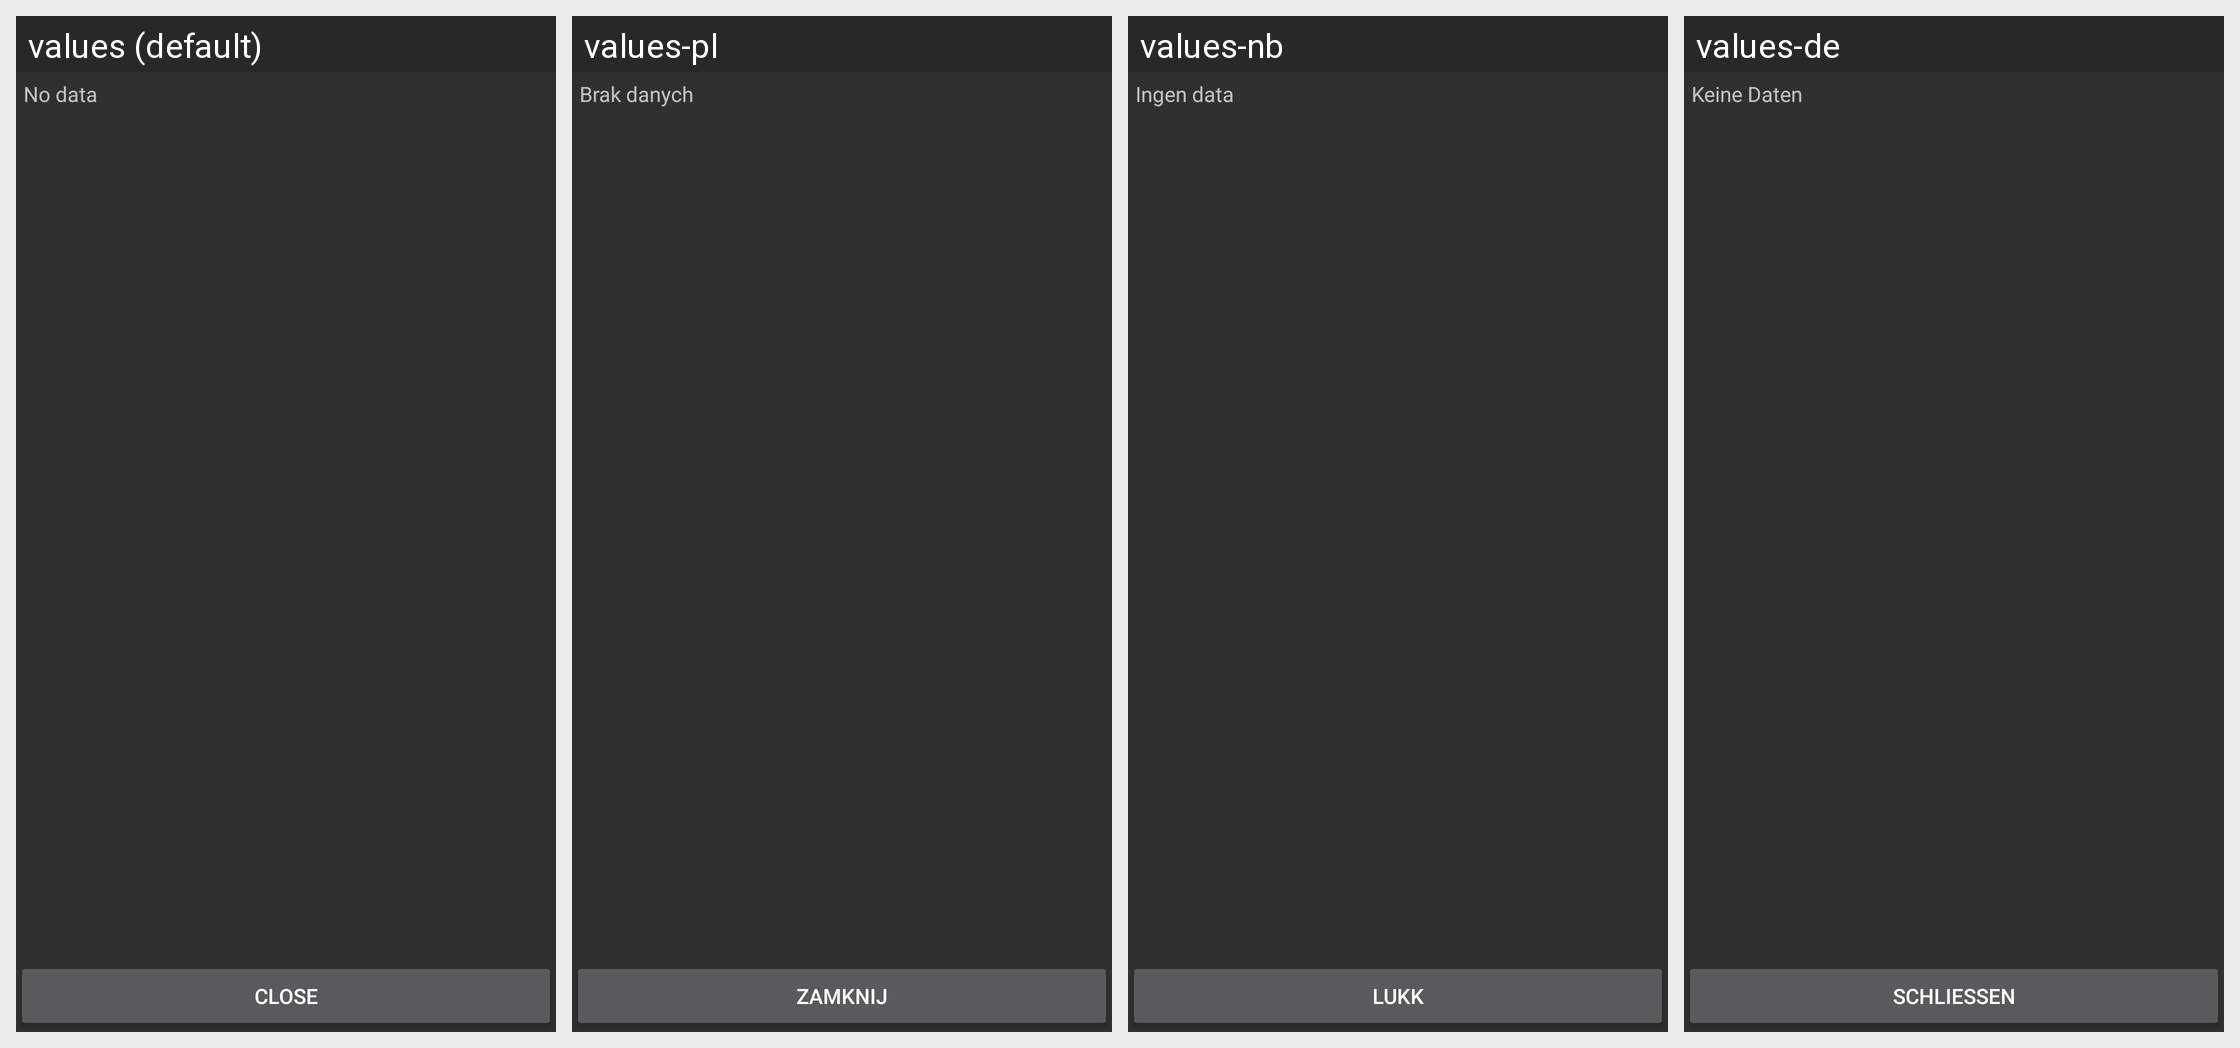

Locale-by-locale string values for the Android screen shown in this grid:
Android screen res/layout/dialog_text.xml rendered under 4 locales, left to right: values (default), values-pl, values-nb, values-de. Device: Nexus 5 (rendered at 1080×1920; each locale shown at half size, 540×960, under a caption strip naming it); theme Theme.
Other locales in the repository, not shown: values-el, values-es, values-et, values-fr, values-gl, values-it, values-ja, values-ko, values-pt, values-ru, values-tr.
Strings drawn on this screen, with the default value and each locale's value (text and hints the layout hard-codes, and strings that could not be matched under every locale, appear in the picture but are not listed):

no_data
  values: No data
  values-pl: Brak danych
  values-nb: Ingen data
  values-de: Keine Daten

close
  values: Close
  values-pl: Zamknij
  values-nb: Lukk
  values-de: Schließen
